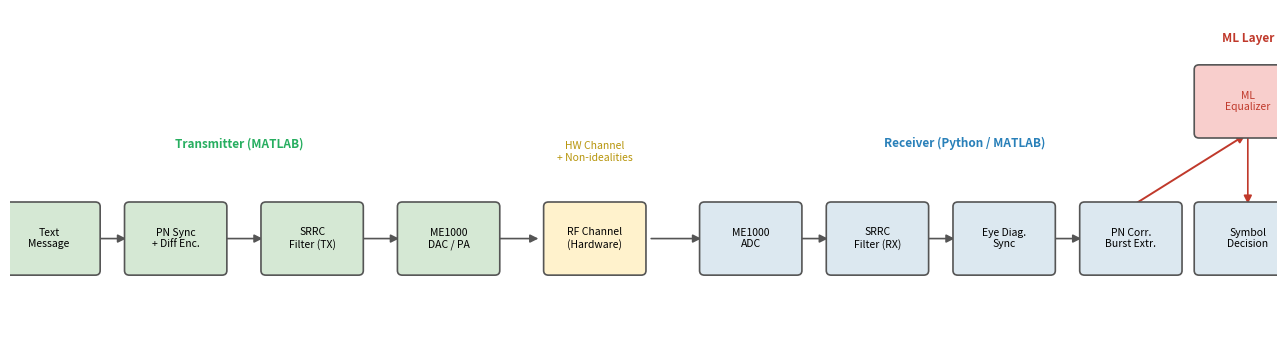
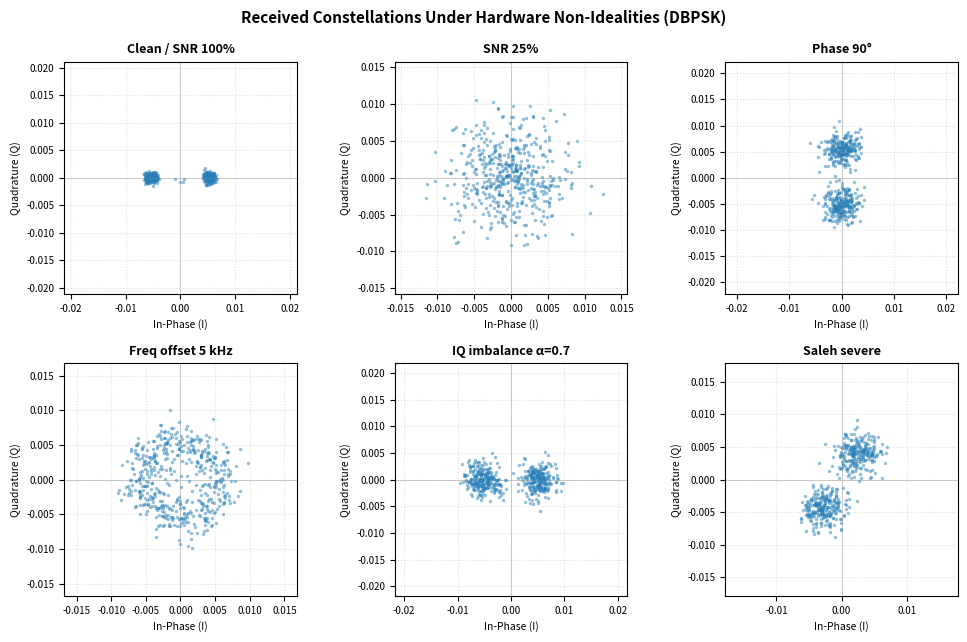
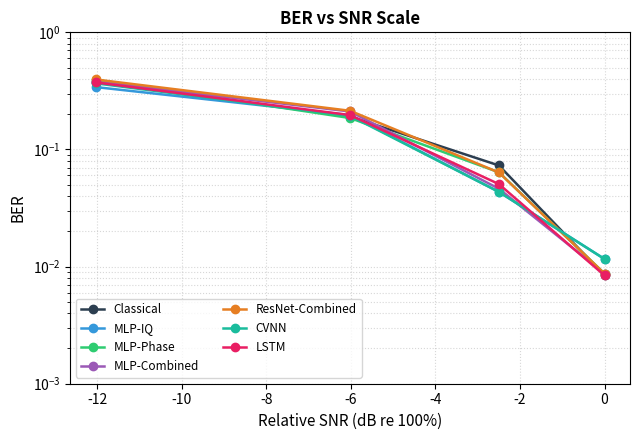
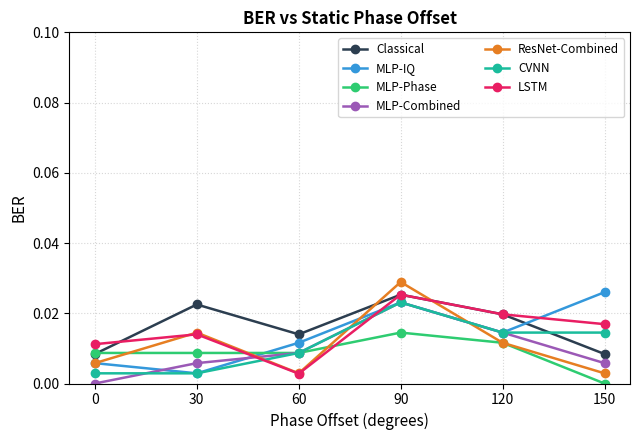
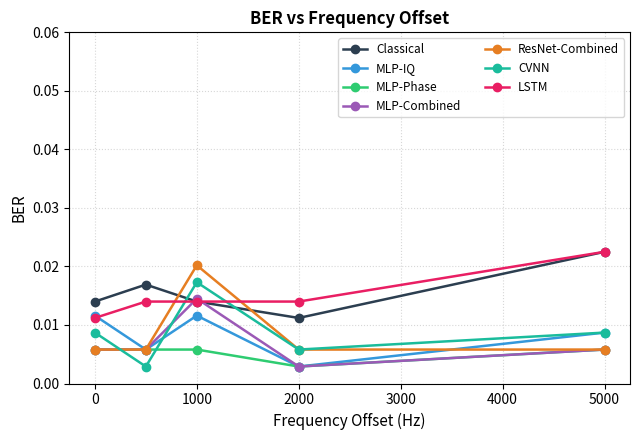
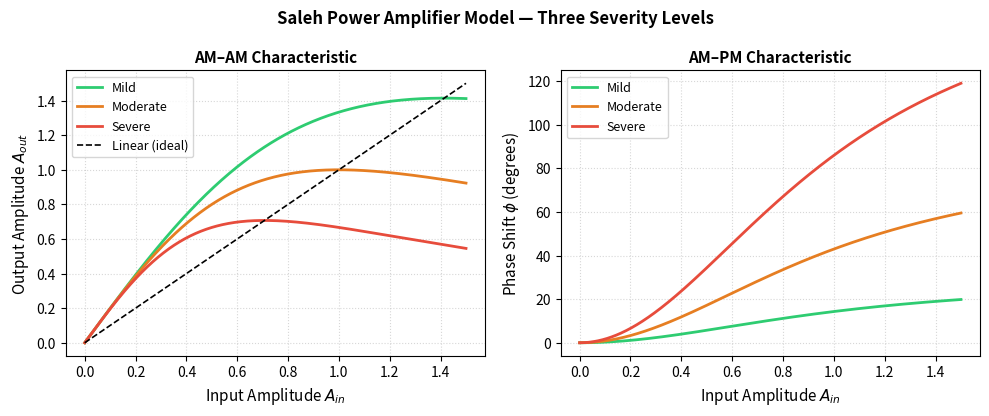
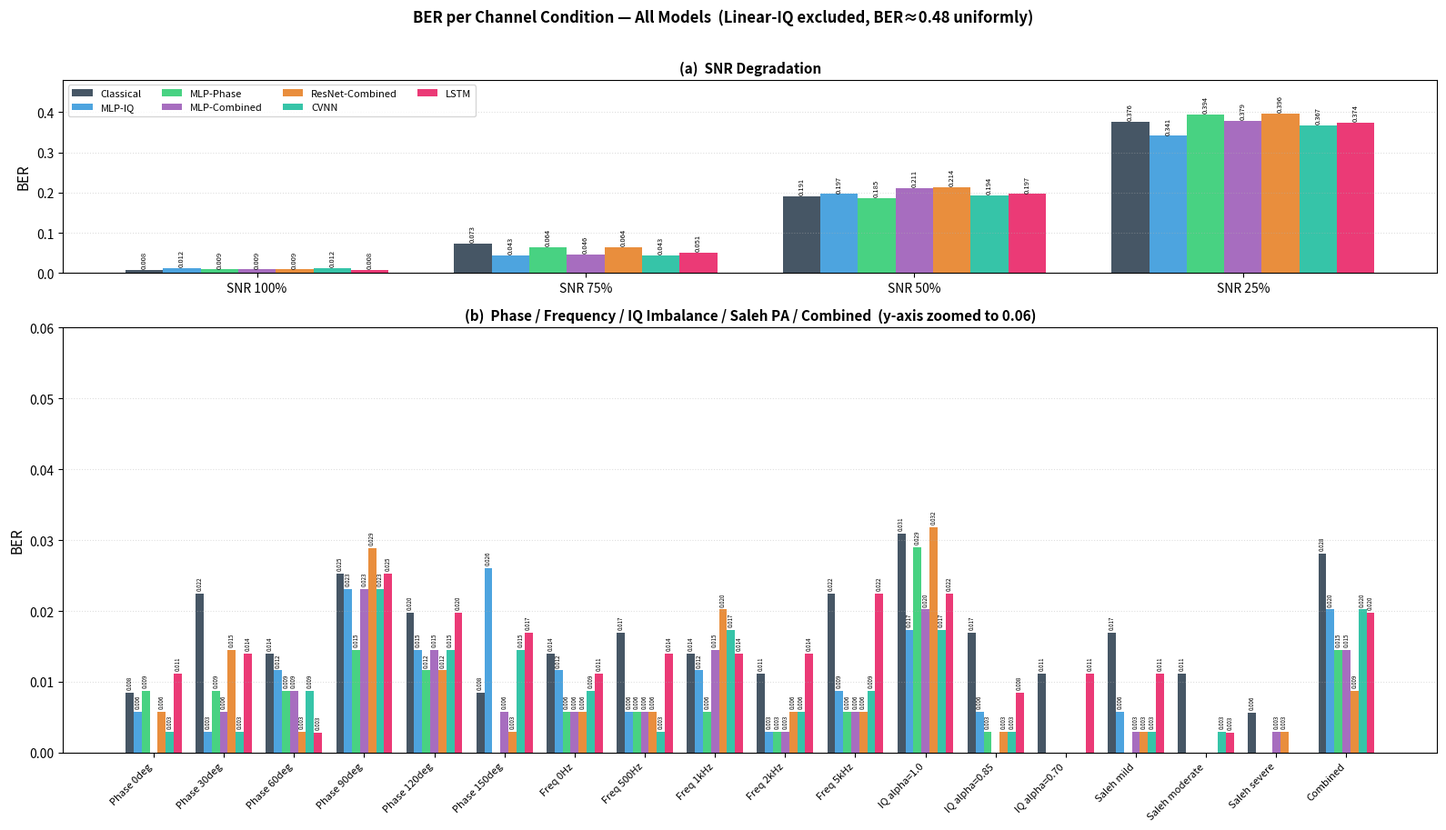
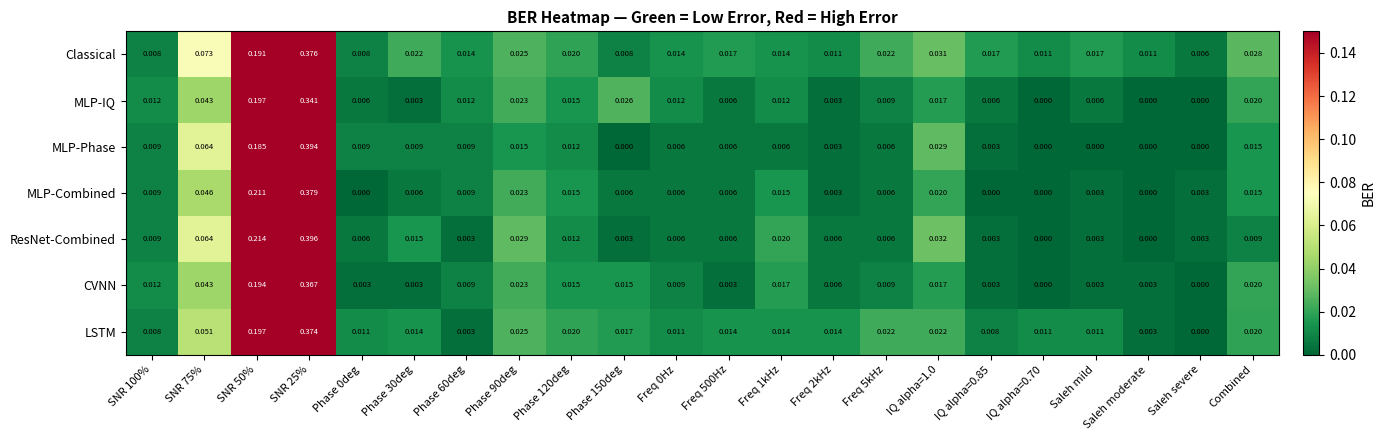
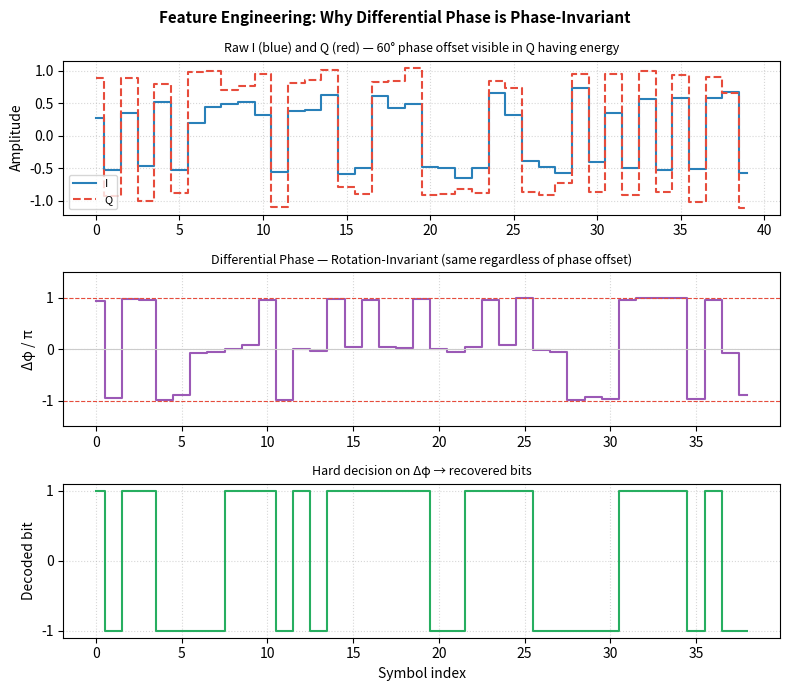

Generate these figures, in order, with matplotlib:
#!/usr/bin/env python3
"""
generate_figures.py

Generates all figures for the LaTeX report:
    Fig 1: System block diagram (matplotlib)
    Fig 2: Constellation plots per non-ideality
    Fig 3: BER vs SNR scale
    Fig 4: BER vs phase offset
    Fig 5: BER vs frequency offset
    Fig 6: BER vs IQ imbalance alpha
    Fig 7: Saleh AM-AM / AM-PM curves (mild / moderate / severe)
    Fig 8: Feature illustration (raw IQ vs differential phase)
    Fig 9: BER bar chart — all conditions, all models
    Fig 10: Best model per condition summary

Outputs to: Results/figures/
"""

import numpy as np
import os
import matplotlib
matplotlib.use("Agg")
import matplotlib.pyplot as plt
import matplotlib.patches as mpatches
import matplotlib.gridspec as gridspec
from matplotlib.patches import FancyArrowPatch
import matplotlib.patheffects as pe

FIG_DIR = r"c:\Users\sohom\Downloads\CSL Proj\Results\figures"
os.makedirs(FIG_DIR, exist_ok=True)

# ── colour palette ──────────────────────────────────────────
C = {
    "Classical":       "#2c3e50",
    "Linear-IQ":       "#e74c3c",
    "MLP-IQ":          "#3498db",
    "MLP-Phase":       "#2ecc71",
    "MLP-Combined":    "#9b59b6",
    "ResNet-Combined": "#e67e22",
    "CVNN":            "#1abc9c",
    "LSTM":            "#e91e63",
}
MODELS = list(C.keys())

# ── BER data (from Results/ber_results.csv) ─────────────────
CONDITIONS = [
    "SNR 100%","SNR 75%","SNR 50%","SNR 25%",
    "Phase 0deg","Phase 30deg","Phase 60deg","Phase 90deg","Phase 120deg","Phase 150deg",
    "Freq 0Hz","Freq 500Hz","Freq 1kHz","Freq 2kHz","Freq 5kHz",
    "IQ alpha=1.0","IQ alpha=0.85","IQ alpha=0.70",
    "Saleh mild","Saleh moderate","Saleh severe",
    "Combined",
]

BER = {
    "Classical":       [0.0084,0.0730,0.1910,0.3764,0.0084,0.0225,0.0140,0.0253,0.0197,0.0084,0.0140,0.0169,0.0140,0.0112,0.0225,0.0309,0.0169,0.0112,0.0169,0.0112,0.0056,0.0281],
    "Linear-IQ":       [0.4711,0.4480,0.4971,0.4653,0.4422,0.4798,0.4971,0.4855,0.5202,0.5000,0.4653,0.4827,0.5145,0.4566,0.4798,0.4711,0.4538,0.4769,0.4653,0.4740,0.5173,0.5000],
    "MLP-IQ":          [0.0116,0.0434,0.1965,0.3410,0.0058,0.0029,0.0116,0.0231,0.0145,0.0260,0.0116,0.0058,0.0116,0.0029,0.0087,0.0173,0.0058,0.0000,0.0058,0.0000,0.0000,0.0202],
    "MLP-Phase":       [0.0087,0.0638,0.1855,0.3942,0.0087,0.0087,0.0087,0.0145,0.0116,0.0000,0.0058,0.0058,0.0058,0.0029,0.0058,0.0290,0.0029,0.0000,0.0000,0.0000,0.0000,0.0145],
    "MLP-Combined":    [0.0087,0.0462,0.2110,0.3786,0.0000,0.0058,0.0087,0.0231,0.0145,0.0058,0.0058,0.0058,0.0145,0.0029,0.0058,0.0202,0.0000,0.0000,0.0029,0.0000,0.0029,0.0145],
    "ResNet-Combined": [0.0087,0.0636,0.2139,0.3960,0.0058,0.0145,0.0029,0.0289,0.0116,0.0029,0.0058,0.0058,0.0202,0.0058,0.0058,0.0318,0.0029,0.0000,0.0029,0.0000,0.0029,0.0087],
    "CVNN":            [0.0116,0.0434,0.1936,0.3671,0.0029,0.0029,0.0087,0.0231,0.0145,0.0145,0.0087,0.0029,0.0173,0.0058,0.0087,0.0173,0.0029,0.0000,0.0029,0.0029,0.0000,0.0202],
    "LSTM":            [0.0084,0.0506,0.1966,0.3736,0.0112,0.0140,0.0028,0.0253,0.0197,0.0169,0.0112,0.0140,0.0140,0.0140,0.0225,0.0225,0.0084,0.0112,0.0112,0.0028,0.0000,0.0197],
}


# ════════════════════════════════════════════════════════════
# FIG 1 — System Pipeline Block Diagram
# ════════════════════════════════════════════════════════════
def fig_pipeline():
    fig, ax = plt.subplots(figsize=(13, 3.5))
    ax.set_xlim(0, 13); ax.set_ylim(0, 3.5); ax.axis("off")

    # TX chain
    tx_blocks = [
        (0.4, 1.0, "Text\nMessage"),
        (1.7, 1.0, "PN Sync\n+ Diff Enc."),
        (3.1, 1.0, "SRRC\nFilter (TX)"),
        (4.5, 1.0, "ME1000\nDAC / PA"),
    ]
    # Channel
    ch = (6.0, 1.0, "RF Channel\n(Hardware)")
    # RX chain
    rx_blocks = [
        (7.6, 1.0, "ME1000\nADC"),
        (8.9, 1.0, "SRRC\nFilter (RX)"),
        (10.2, 1.0, "Eye Diag.\nSync"),
        (11.5, 1.0, "PN Corr.\nBurst Extr."),
    ]
    # ML block
    ml_block = (12.7, 2.5, "ML\nEqualizer")
    # Decision
    dec = (12.7, 1.0, "Symbol\nDecision")

    def draw_box(cx, cy, text, color="#dce8f0", textcolor="black", w=0.95, h=0.7):
        rect = mpatches.FancyBboxPatch((cx - w/2, cy - h/2), w, h,
                                        boxstyle="round,pad=0.05",
                                        facecolor=color, edgecolor="#555",
                                        linewidth=1.2, zorder=3)
        ax.add_patch(rect)
        ax.text(cx, cy, text, ha="center", va="center",
                fontsize=7.5, fontweight="normal", color=textcolor, zorder=4)

    def arrow(x1, y1, x2, y2, color="#555"):
        ax.annotate("", xy=(x2, y2), xytext=(x1, y1),
                    arrowprops=dict(arrowstyle="-|>", color=color,
                                    lw=1.2, mutation_scale=12), zorder=2)

    for cx, cy, txt in tx_blocks:
        draw_box(cx, cy, txt, color="#d5e8d4")
    for i in range(len(tx_blocks) - 1):
        arrow(tx_blocks[i][0]+0.48, tx_blocks[i][1],
              tx_blocks[i+1][0]-0.48, tx_blocks[i+1][1])

    draw_box(*ch, color="#fff2cc")
    arrow(tx_blocks[-1][0]+0.48, tx_blocks[-1][1], ch[0]-0.55, ch[1])

    for cx, cy, txt in rx_blocks:
        draw_box(cx, cy, txt, color="#dce8f0")
    arrow(ch[0]+0.55, ch[1], rx_blocks[0][0]-0.48, rx_blocks[0][1])
    for i in range(len(rx_blocks) - 1):
        arrow(rx_blocks[i][0]+0.48, rx_blocks[i][1],
              rx_blocks[i+1][0]-0.48, rx_blocks[i+1][1])

    # ML box (highlighted)
    draw_box(ml_block[0], ml_block[1], ml_block[2],
             color="#f8cecc", textcolor="#c0392b", w=1.0, h=0.7)
    # Decision box
    draw_box(dec[0], dec[1], dec[2], color="#dce8f0", w=1.0)

    # Arrow from last RX block up to ML, and ML down to Decision
    last_rx = rx_blocks[-1]
    ax.annotate("", xy=(ml_block[0], ml_block[1]-0.35),
                xytext=(last_rx[0]+0.0, last_rx[1]+0.35),
                arrowprops=dict(arrowstyle="-|>", color="#c0392b",
                                lw=1.4, mutation_scale=12,
                                connectionstyle="arc3,rad=0.0"), zorder=2)
    arrow(ml_block[0], ml_block[1]-0.35, dec[0], dec[1]+0.35, color="#c0392b")

    # Labels
    ax.text(2.35, 2.0, "Transmitter (MATLAB)", fontsize=8.5,
            color="#27ae60", fontweight="bold", ha="center")
    ax.text(9.8, 2.0, "Receiver (Python / MATLAB)", fontsize=8.5,
            color="#2980b9", fontweight="bold", ha="center")
    ax.text(ml_block[0], 3.15, "ML Layer", fontsize=8.5,
            color="#c0392b", fontweight="bold", ha="center")
    ax.text(6.0, 1.85, "HW Channel\n+ Non-idealities", fontsize=7.5,
            color="#b7950b", ha="center")

    fig.tight_layout()
    path = os.path.join(FIG_DIR, "fig_pipeline.pdf")
    fig.savefig(path, bbox_inches="tight", dpi=200)
    plt.close(fig)
    print(f"  Saved: {path}")


# ════════════════════════════════════════════════════════════
# FIG 2 — Constellation diagrams per non-ideality
# ════════════════════════════════════════════════════════════
def fig_constellations():
    rng  = np.random.default_rng(42)
    N    = 500
    SPS  = 8
    BASE = 0.00097
    SIGMA = 0.000675

    # ── Helpers ────────────────────────────────────────────
    def srrc_h():
        span, sps, b = 8, SPS, 0.75
        n = span * sps + 1
        idx = np.arange(n) - (n - 1) // 2
        t = idx / sps
        h = np.zeros(n)
        for i, ti in enumerate(t):
            if ti == 0.0:
                h[i] = 1.0 - b + 4.0 * b / np.pi
            elif abs(abs(ti) - 1.0/(4.0*b)) < 1e-9:
                h[i] = (b/np.sqrt(2.0))*((1+2/np.pi)*np.sin(np.pi/(4*b))+(1-2/np.pi)*np.cos(np.pi/(4*b)))
            else:
                num = np.sin(np.pi*ti*(1-b)) + 4*b*ti*np.cos(np.pi*ti*(1+b))
                den = np.pi*ti*(1-(4*b*ti)**2)
                h[i] = num/den
        return h

    H = srrc_h()

    def make_bpsk(bits):
        bpolar = 2.0*bits - 1.0
        up = np.zeros(len(bpolar)*SPS)
        up[::SPS] = bpolar
        sig = np.convolve(H, up)
        sig = sig / np.max(np.abs(sig))
        return sig.astype(complex)

    def apply_receive(sig, noise_std):
        rx = np.convolve(H, sig)
        rx = rx + rng.normal(0, noise_std, len(rx)) + 1j*rng.normal(0, noise_std, len(rx))
        delay = (len(H)-1)//2
        return rx[delay::SPS][:N]

    bits  = rng.integers(0, 2, N+50)
    clean = make_bpsk(bits)

    # Measure RMS amplitude of the matched-filter output for the clean signal
    # so we can set noise levels relative to actual signal power.
    _mf      = np.convolve(H, clean * BASE)
    _delay   = (len(H)-1)//2
    _sig_rms = np.std(_mf[_delay::SPS][:N].real)   # RMS of clean MF output

    # SNR levels (noise_std as fraction of _sig_rms):
    #   high SNR (~20 dB)  -> tight clusters, impairment shape clearly visible
    #   med  SNR (~10 dB)  -> moderate scatter, still shows impairment geometry
    #   low  SNR (~3 dB)   -> scattered mess, matches actual hardware SNR 25% case
    NS_HIGH = _sig_rms * 0.10
    NS_MED  = _sig_rms * 0.32
    NS_LOW  = _sig_rms * 0.70   # approximately hardware SNR 25%

    def saleh(sig, aa, ba, ap, bp):
        A   = np.abs(sig)
        Ao  = (aa*A)/(1+ba*A**2)
        phi = (ap*A**2)/(1+bp*A**2)
        return Ao * np.exp(1j*(np.angle(sig)+phi))

    # IQ imbalance: scale Q branch before passing
    iq_sig = clean * BASE
    iq_imb = np.real(iq_sig) + 1j * 0.7 * np.imag(iq_sig)

    # (signal, noise_std) pairs — noise chosen per-case for clarity
    cases = {
        "Clean / SNR 100%":   (clean * BASE,                                     NS_HIGH),
        "SNR 25%":            (clean * BASE * 0.25,                               NS_LOW),
        "Phase 90\u00b0":     (clean * BASE * np.exp(1j*np.pi/2),                NS_MED),
        "Freq offset 5 kHz":  (clean * BASE * np.exp(
                                1j*2*np.pi*5000*np.arange(len(clean))/1_600_000), NS_MED),
        "IQ imbalance \u03b1=0.7": (iq_imb,                                      NS_MED),
        "Saleh severe":       (saleh(clean, 2.0, 2.0, 3.0, 1.0) * BASE,          NS_MED),
    }

    fig, axes = plt.subplots(2, 3, figsize=(10, 6.5))
    axes = axes.flatten()

    for ax, (title, (sig_c, ns)) in zip(axes, cases.items()):
        syms = apply_receive(sig_c, ns)
        ax.scatter(np.real(syms), np.imag(syms),
                   s=6, alpha=0.5, color="#2980b9", linewidths=0)
        ax.axhline(0, color="#ccc", lw=0.7, zorder=0)
        ax.axvline(0, color="#ccc", lw=0.7, zorder=0)
        ax.set_title(title, fontsize=9, fontweight="bold")
        ax.set_xlabel("In-Phase (I)", fontsize=7.5)
        ax.set_ylabel("Quadrature (Q)", fontsize=7.5)
        lim = max(np.std(np.real(syms)), np.std(np.imag(syms))) * 4
        ax.set_xlim(-lim, lim); ax.set_ylim(-lim, lim)
        ax.tick_params(labelsize=7)
        ax.set_aspect("equal")
        ax.grid(True, linestyle=":", alpha=0.4)

    fig.suptitle("Received Constellations Under Hardware Non-Idealities (DBPSK)",
                 fontsize=11, fontweight="bold")
    fig.tight_layout()
    path = os.path.join(FIG_DIR, "fig_constellations.pdf")
    fig.savefig(path, bbox_inches="tight", dpi=200)
    plt.close(fig)
    print(f"  Saved: {path}")


# ════════════════════════════════════════════════════════════
# FIG 3 — BER vs SNR scale
# ════════════════════════════════════════════════════════════
def fig_ber_snr():
    snr_labels  = ["100%", "75%", "50%", "25%"]
    snr_db      = [20*np.log10(s) for s in [1.0, 0.75, 0.50, 0.25]]
    idx         = [0, 1, 2, 3]

    fig, ax = plt.subplots(figsize=(6.5, 4.5))
    skip = {"Linear-IQ"}
    for m in MODELS:
        if m in skip: continue
        vals = [BER[m][i] for i in idx]
        ax.semilogy(snr_db, vals, "o-", color=C[m], label=m, lw=1.8, ms=6)

    ax.set_xlabel("Relative SNR (dB re 100%)", fontsize=11)
    ax.set_ylabel("BER", fontsize=11)
    ax.set_title("BER vs SNR Scale", fontsize=12, fontweight="bold")
    ax.legend(fontsize=8.5, ncol=2)
    ax.grid(True, which="both", linestyle=":", alpha=0.5)
    ax.set_ylim(1e-3, 1.0)
    fig.tight_layout()
    path = os.path.join(FIG_DIR, "fig_ber_snr.pdf")
    fig.savefig(path, bbox_inches="tight", dpi=200)
    plt.close(fig)
    print(f"  Saved: {path}")


# ════════════════════════════════════════════════════════════
# FIG 4 — BER vs Phase offset
# ════════════════════════════════════════════════════════════
def fig_ber_phase():
    phase_degs = [0, 30, 60, 90, 120, 150]
    idx        = [4, 5, 6, 7, 8, 9]

    fig, ax = plt.subplots(figsize=(6.5, 4.5))
    skip = {"Linear-IQ"}
    for m in MODELS:
        if m in skip: continue
        vals = [BER[m][i] for i in idx]
        ax.plot(phase_degs, vals, "o-", color=C[m], label=m, lw=1.8, ms=6)

    ax.set_xlabel("Phase Offset (degrees)", fontsize=11)
    ax.set_ylabel("BER", fontsize=11)
    ax.set_title("BER vs Static Phase Offset", fontsize=12, fontweight="bold")
    ax.legend(fontsize=8.5, ncol=2)
    ax.set_xticks(phase_degs)
    ax.grid(True, linestyle=":", alpha=0.5)
    ax.set_ylim(0, 0.10)
    fig.tight_layout()
    path = os.path.join(FIG_DIR, "fig_ber_phase.pdf")
    fig.savefig(path, bbox_inches="tight", dpi=200)
    plt.close(fig)
    print(f"  Saved: {path}")


# ════════════════════════════════════════════════════════════
# FIG 5 — BER vs Frequency offset
# ════════════════════════════════════════════════════════════
def fig_ber_freq():
    freq_hz = [0, 500, 1000, 2000, 5000]
    idx     = [10, 11, 12, 13, 14]

    fig, ax = plt.subplots(figsize=(6.5, 4.5))
    skip = {"Linear-IQ"}
    for m in MODELS:
        if m in skip: continue
        vals = [BER[m][i] for i in idx]
        ax.plot(freq_hz, vals, "o-", color=C[m], label=m, lw=1.8, ms=6)

    ax.set_xlabel("Frequency Offset (Hz)", fontsize=11)
    ax.set_ylabel("BER", fontsize=11)
    ax.set_title("BER vs Frequency Offset", fontsize=12, fontweight="bold")
    ax.legend(fontsize=8.5, ncol=2)
    ax.grid(True, linestyle=":", alpha=0.5)
    ax.set_ylim(0, 0.06)
    fig.tight_layout()
    path = os.path.join(FIG_DIR, "fig_ber_freq.pdf")
    fig.savefig(path, bbox_inches="tight", dpi=200)
    plt.close(fig)
    print(f"  Saved: {path}")


# ════════════════════════════════════════════════════════════
# FIG 6 — Saleh AM-AM and AM-PM curves
# ════════════════════════════════════════════════════════════
def fig_saleh():
    A = np.linspace(0, 1.5, 500)

    SALEH = {
        "Mild":     (2.0, 0.5, 0.5, 1.0),
        "Moderate": (2.0, 1.0, 1.5, 1.0),
        "Severe":   (2.0, 2.0, 3.0, 1.0),
    }

    fig, (ax1, ax2) = plt.subplots(1, 2, figsize=(10, 4.2))
    colors = {"Mild": "#2ecc71", "Moderate": "#e67e22", "Severe": "#e74c3c"}

    for name, (aa, ba, ap, bp) in SALEH.items():
        Ao   = (aa * A) / (1 + ba * A**2)
        phi  = np.degrees((ap * A**2) / (1 + bp * A**2))
        ax1.plot(A, Ao,  color=colors[name], lw=2.0, label=name)
        ax2.plot(A, phi, color=colors[name], lw=2.0, label=name)

    ax1.plot(A, A, "k--", lw=1.2, label="Linear (ideal)")
    ax1.set_xlabel("Input Amplitude $A_{in}$", fontsize=11)
    ax1.set_ylabel("Output Amplitude $A_{out}$", fontsize=11)
    ax1.set_title("AM–AM Characteristic", fontsize=11, fontweight="bold")
    ax1.legend(fontsize=9); ax1.grid(True, linestyle=":", alpha=0.5)

    ax2.set_xlabel("Input Amplitude $A_{in}$", fontsize=11)
    ax2.set_ylabel("Phase Shift $\\phi$ (degrees)", fontsize=11)
    ax2.set_title("AM–PM Characteristic", fontsize=11, fontweight="bold")
    ax2.legend(fontsize=9); ax2.grid(True, linestyle=":", alpha=0.5)

    fig.suptitle("Saleh Power Amplifier Model — Three Severity Levels",
                 fontsize=12, fontweight="bold")
    fig.tight_layout()
    path = os.path.join(FIG_DIR, "fig_saleh.pdf")
    fig.savefig(path, bbox_inches="tight", dpi=200)
    plt.close(fig)
    print(f"  Saved: {path}")


# ════════════════════════════════════════════════════════════
# FIG 7 — BER bar chart, all conditions (excl. Linear-IQ)
# ════════════════════════════════════════════════════════════
def fig_ber_bar():
    """
    Two-panel bar chart:
      Top panel  — SNR conditions (BER up to 0.45, differences clearly visible)
      Bottom panel — all other 18 conditions (BER zoomed to 0.06, differences visible)
    Linear-IQ excluded from both panels (uniform ~0.48, uninformative).
    """
    models_plot = [m for m in MODELS if m != "Linear-IQ"]
    n      = len(models_plot)
    width  = 0.8 / n
    offsets = np.linspace(-0.4 + width/2, 0.4 - width/2, n)

    # ── split conditions ──────────────────────────────────────
    snr_idx   = [0, 1, 2, 3]                      # SNR 100/75/50/25
    other_idx = list(range(4, len(CONDITIONS)))    # everything else (18 conds)
    snr_conds   = [CONDITIONS[i] for i in snr_idx]
    other_conds = [CONDITIONS[i] for i in other_idx]

    fig, (ax1, ax2) = plt.subplots(
        2, 1, figsize=(16, 9),
        gridspec_kw={"height_ratios": [1, 2.2]},
    )

    # ── top panel: SNR ────────────────────────────────────────
    x1 = np.arange(len(snr_conds))
    for i, m in enumerate(models_plot):
        vals = [BER[m][j] for j in snr_idx]
        bars = ax1.bar(x1 + offsets[i], vals, width, label=m,
                       color=C[m], alpha=0.88, edgecolor="none")
        # value labels on top of each bar
        for bar, v in zip(bars, vals):
            if v > 0.005:
                ax1.text(bar.get_x() + bar.get_width()/2, v + 0.004,
                         f"{v:.3f}", ha="center", va="bottom",
                         fontsize=5.5, rotation=90)

    ax1.set_xticks(x1)
    ax1.set_xticklabels(snr_conds, fontsize=10)
    ax1.set_ylabel("BER", fontsize=11)
    ax1.set_ylim(0, 0.48)
    ax1.set_title("(a)  SNR Degradation", fontsize=11, fontweight="bold")
    ax1.legend(loc="upper left", fontsize=8, ncol=4, framealpha=0.8)
    ax1.grid(True, axis="y", linestyle=":", alpha=0.4)

    # ── bottom panel: all other conditions ────────────────────
    x2 = np.arange(len(other_conds))
    for i, m in enumerate(models_plot):
        vals = [BER[m][j] for j in other_idx]
        bars = ax2.bar(x2 + offsets[i], vals, width, label=m,
                       color=C[m], alpha=0.88, edgecolor="none")
        for bar, v in zip(bars, vals):
            if v > 0.002:
                ax2.text(bar.get_x() + bar.get_width()/2, v + 0.0005,
                         f"{v:.3f}", ha="center", va="bottom",
                         fontsize=4.5, rotation=90)

    ax2.set_xticks(x2)
    ax2.set_xticklabels(other_conds, rotation=45, ha="right", fontsize=8)
    ax2.set_ylabel("BER", fontsize=11)
    ax2.set_ylim(0, 0.060)
    ax2.set_title("(b)  Phase / Frequency / IQ Imbalance / Saleh PA / Combined  "
                  "(y-axis zoomed to 0.06)", fontsize=11, fontweight="bold")
    ax2.grid(True, axis="y", linestyle=":", alpha=0.4)

    # shared super-title
    fig.suptitle("BER per Channel Condition — All Models  (Linear-IQ excluded, BER\u22480.48 uniformly)",
                 fontsize=12, fontweight="bold", y=1.01)
    fig.tight_layout()
    path = os.path.join(FIG_DIR, "fig_ber_bar.pdf")
    fig.savefig(path, bbox_inches="tight", dpi=200)
    plt.close(fig)
    print(f"  Saved: {path}")


# ════════════════════════════════════════════════════════════
# FIG 8 — Best model per condition heatmap
# ════════════════════════════════════════════════════════════
def fig_heatmap():
    models_plot = [m for m in MODELS if m != "Linear-IQ"]
    data = np.array([BER[m] for m in models_plot])   # (n_models, n_cond)

    fig, ax = plt.subplots(figsize=(14, 4.5))
    im = ax.imshow(data, aspect="auto", cmap="RdYlGn_r",
                   vmin=0, vmax=0.15, interpolation="nearest")
    cbar = fig.colorbar(im, ax=ax, fraction=0.025, pad=0.02)
    cbar.set_label("BER", fontsize=10)

    ax.set_xticks(range(len(CONDITIONS)))
    ax.set_xticklabels(CONDITIONS, rotation=45, ha="right", fontsize=8)
    ax.set_yticks(range(len(models_plot)))
    ax.set_yticklabels(models_plot, fontsize=9)
    ax.set_title("BER Heatmap — Green = Low Error, Red = High Error",
                 fontsize=11, fontweight="bold")

    # Annotate cells
    for i, m in enumerate(models_plot):
        for j in range(len(CONDITIONS)):
            v = BER[m][j]
            ax.text(j, i, f"{v:.3f}", ha="center", va="center",
                    fontsize=5.5,
                    color="white" if v > 0.08 else "black")

    fig.tight_layout()
    path = os.path.join(FIG_DIR, "fig_heatmap.pdf")
    fig.savefig(path, bbox_inches="tight", dpi=200)
    plt.close(fig)
    print(f"  Saved: {path}")


# ════════════════════════════════════════════════════════════
# FIG 9 — Feature illustration: raw IQ vs differential phase
# ════════════════════════════════════════════════════════════
def fig_features():
    rng   = np.random.default_rng(7)
    N     = 40
    bits  = rng.integers(0, 2, N)
    # Simulate differential encode and some phase rotation
    diff  = np.zeros(N, dtype=int)
    diff[0] = bits[0]
    for i in range(1, N):
        diff[i] = diff[i-1] ^ bits[i]
    bpolar = 2.0*diff - 1.0
    phi0   = np.pi / 3   # 60 degree offset
    syms   = bpolar.astype(complex) * np.exp(1j * phi0)
    syms  += rng.normal(0, 0.12, N) + 1j*rng.normal(0, 0.12, N)

    dp = np.angle(syms[1:] * np.conj(syms[:-1])) / np.pi

    fig, axes = plt.subplots(3, 1, figsize=(8, 7), sharex=False)

    t = np.arange(N)
    axes[0].step(t, np.real(syms), where="mid", color="#2980b9", lw=1.5)
    axes[0].step(t, np.imag(syms), where="mid", color="#e74c3c", lw=1.5, linestyle="--")
    axes[0].set_ylabel("Amplitude", fontsize=10)
    axes[0].set_title("Raw I (blue) and Q (red) — 60° phase offset visible in Q having energy",
                      fontsize=9)
    axes[0].legend(["I", "Q"], fontsize=8); axes[0].grid(True, linestyle=":", alpha=0.5)

    axes[1].step(np.arange(N-1), dp, where="mid", color="#9b59b6", lw=1.5)
    axes[1].axhline(0, color="#ccc", lw=0.8)
    axes[1].axhline(1.0, color="#e74c3c", lw=0.8, ls="--", label="π (transition)")
    axes[1].axhline(-1.0, color="#e74c3c", lw=0.8, ls="--")
    axes[1].set_ylabel("Δφ / π", fontsize=10)
    axes[1].set_title("Differential Phase — Rotation-Invariant (same regardless of phase offset)",
                      fontsize=9)
    axes[1].set_ylim(-1.5, 1.5)
    axes[1].grid(True, linestyle=":", alpha=0.5)

    axes[2].step(np.arange(N-1), np.sign(dp), where="mid", color="#27ae60", lw=1.5)
    axes[2].set_yticks([-1, 0, 1]); axes[2].set_ylabel("Decoded bit", fontsize=10)
    axes[2].set_title("Hard decision on Δφ → recovered bits", fontsize=9)
    axes[2].set_xlabel("Symbol index", fontsize=10)
    axes[2].grid(True, linestyle=":", alpha=0.5)

    fig.suptitle("Feature Engineering: Why Differential Phase is Phase-Invariant",
                 fontsize=11, fontweight="bold")
    fig.tight_layout()
    path = os.path.join(FIG_DIR, "fig_features.pdf")
    fig.savefig(path, bbox_inches="tight", dpi=200)
    plt.close(fig)
    print(f"  Saved: {path}")


if __name__ == "__main__":
    print("Generating figures...")
    fig_pipeline()
    fig_constellations()
    fig_ber_snr()
    fig_ber_phase()
    fig_ber_freq()
    fig_saleh()
    fig_ber_bar()
    fig_heatmap()
    fig_features()
    print(f"\nAll figures saved to: {FIG_DIR}")
